Run: headless pygame with SDL's dummy video driver; simulated clock (each Clock.tick advances the game by its frame time, no real sleeping); random seed 0; keys injected as events and as key.get_pressed() state; no mouse input.
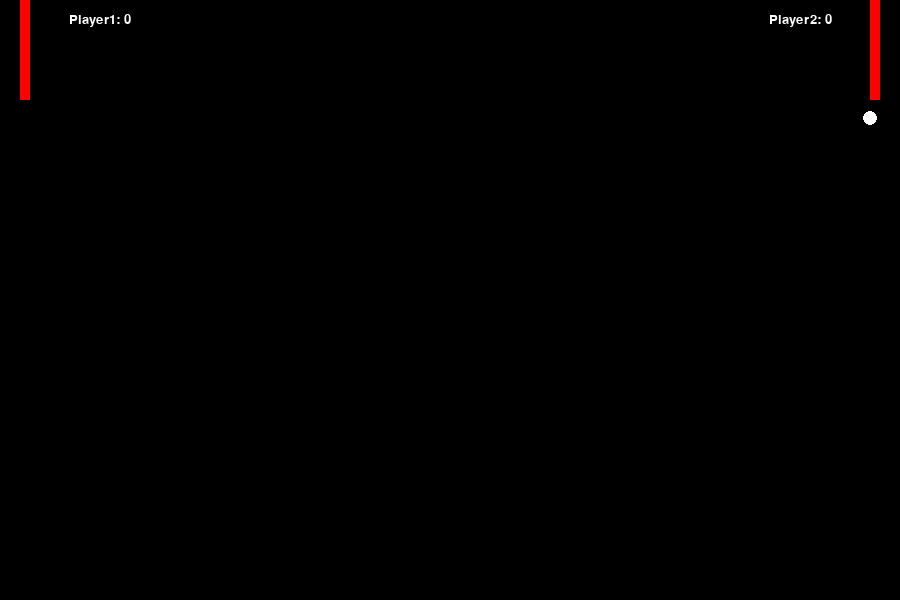
Frame 1 of 4 · flips 1–60 · no input
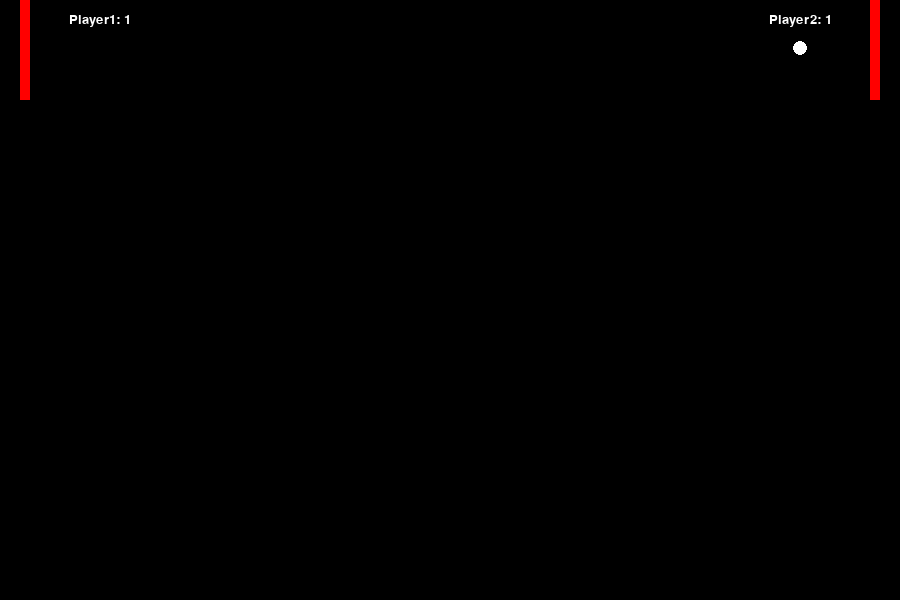
Frame 2 of 4 · flips 61–180 · tapped SPACE, RETURN · held RIGHT (→), D
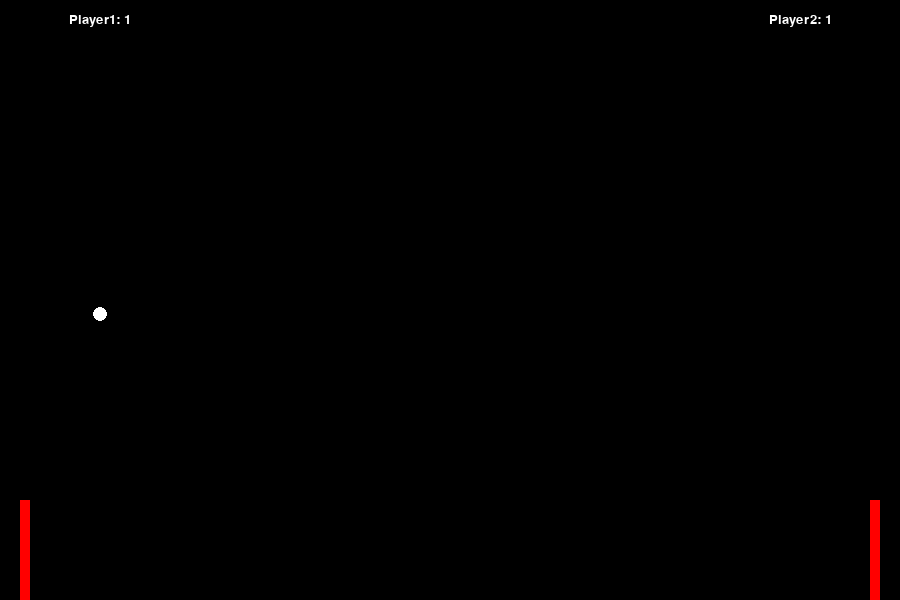
Frame 3 of 4 · flips 181–300 · held DOWN (↓), S
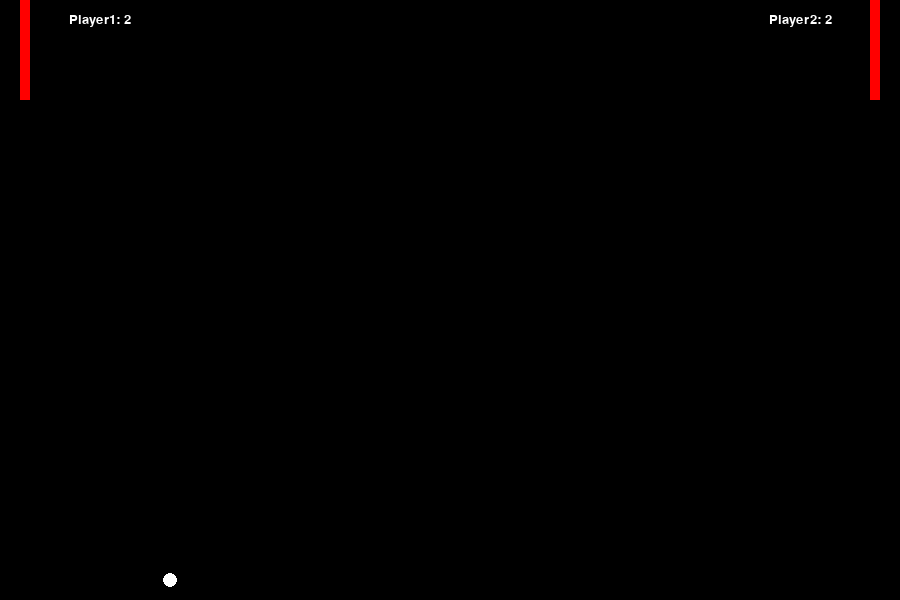
Frame 4 of 4 · flips 301–420 · held LEFT (←), A, UP (↑), W

The pygame program that drew these frames:

import pygame

pygame.init() ##Initialize all imported pygame modules.

font = pygame.font.SysFont("Comic Sans", 20)

##Setting up the screen

w, h = 900, 600 ##Width and height that will be used to create screen.
screen = pygame.display.set_mode((w, h))
pygame.display.set_caption("Pong")

clock = pygame.time.Clock()
FPS = 30

##Let's make a class for the ball that we will have

class Ball:
    ##This is an instead method that initializes a newly created object.
    ##It takes the object as its first argument followed by additional arguments. 
    def __init__(self, xpos, ypos, radius, speed, colour):
        self.xpos = xpos
        self.ypos = ypos
        self.radius = radius
        self.speed = speed
        self.colour = colour
        self.xFac = 1 ##The direction it will be moving
        self.yFac = -1 ##The direction it will be moving
        self.ball = pygame.draw.circle(screen, self.colour, (self.xpos, self.ypos), self.radius)
        self.firstTime = 1

    ##Used to display the ball on the screen
    def display(self):
        self.ball = pygame.draw.circle(screen, self.colour, (self.xpos, self.ypos), self.radius)

    ##Let's add an update method that will use to change the ball's position
    def update(self):
        self.xpos += self.speed*self.xFac ##Changing the position with simple displacement equation.
        self.ypos += self.speed*self.yFac

        ##This first if statement is used to change the direction it's moving
        ##When it hits the top or the bottom of the screen
        if self.ypos <= 0 or self.ypos >= h:
            self.yFac *= -1

        ##These if, elif and else statements will check if the ball passed the min and the max of the width of the screen.
        ##If it has passed the min, return 1 so it can be used to determine that player 2 scored.
        ##If it has passed the max, return -1 so it can be used to determine that player 1 scored.
        ##If neither is the case, return 0 which means that ball is still in the screen.
        if self.xpos <= 0 and self.firstTime:
            self.firstTime = 0
            return 1
        elif self.xpos >= w and self.firstTime:
            self.firstTime = 0
            return -1
        else:
            return 0
    
    ##This will be used to reset the position of the ball to the middle of the screen
    ##It will also change the direction it was moving to the opposite direction.
    def reset(self):
        self.xpos = w//2
        self.ypos = h//2
        self.xFac *= -1
        self.firstTime = 1

    ##If the ball hits to one of the players, change it's x direction by -1
    def hit(self):
        self.xFac *= -1
    
    ##This is used when the ball collides with the player
    def getRect(self):
        return self.ball

##Now that we have a ball in the game, let's make player class.
##This player class will be an rectangle board that can move along the y-axes
##And collide with the ball to change it's direction.

class Player:
    ##Same method as the ball to create a player.
    def __init__(self, xpos, ypos, width, height, speed, colour):
        self.xpos = xpos
        self.ypos = ypos
        self.width = width
        self.height = height
        self.speed = speed
        self.colour = colour

        ##Since both the ball and player has to be objects that collide,
        ##This will help control the position and the collisions.
        self.playerRect = pygame.Rect(xpos, ypos, width, height)

        ##Object that is blit on the screen
        self.player = pygame.draw.rect(screen, self.colour, self.playerRect)

    ##Used to display the object on the screen
    def display(self):
        self.player = pygame.draw.rect(screen, self.colour, self.playerRect)

    ##Update the players direction
    def update(self, yFac):
        self.ypos += self.speed*yFac

        ##If ypos of the player (The bottom part of the rectangle) is equal to or small than 0, equal it to zero to stop it.
        if self.ypos <= 0:
            self.ypos = 0
        ##If the ypos + height of the rectangle (The top part of the rectangle) is equal or higher than the height of the screen,
        ##Stop it at the height of the screen - player height
        elif self.ypos + self.height >= h:
            self.ypos = h - self.height

        # Updating the rect with the new values
        self.playerRect = (self.xpos, self.ypos, self.width, self.height)

    ##The player class will also need to have their score to be displayed.
    ##This method will help us do that in a specified coordinates.
    def displayScore(self, text, score, x, y, colour):
        text = font.render(text+str(score), True, colour)
        textRect = text.get_rect()
        textRect.center = (x, y)
 
        screen.blit(text, textRect)

    def getRect(self):
        return self.playerRect
    
##The main method that will have the code to actually run the game.
def main():
    running = True

    ##Define the players and the ball.
    ##Picked the colour red for the players -> (255, 0, 0)
    ##And the colour white for the ball -> (255, 255, 255)
    player1 = Player(20, 0, 10, 100, 10, (255, 0, 0))
    player2 = Player(w-30, 0, 10, 100, 10, (255, 0, 0))
    ball = Ball(w//2, h//2, 7, 7, (255, 255, 255))

    ##Put the players in an array to make some of the functions easier
    Players = [player1, player2]
    
    ##Player initial scores and directions.
    player1Score, player2Score = 0, 0
    player1YFac, player2YFac = 0, 0

    while running:
        screen.fill((0, 0, 0)) ## Black -> (0, 0, 0)

        ##This for loop will handle the events
        for event in pygame.event.get():
            ##If the quit button has been pressed, close the game
            if event.type == pygame.QUIT:
                running = False
            ##Check if any keyboard buttons have been pressed
            if event.type == pygame.KEYDOWN:
                ##If up arrow has been pressed, change player 2 direction to -1
                if event.key == pygame.K_UP:
                    player2YFac = -1
                ##If down arrow has been pressed, change player 2 direction to 1
                if event.key == pygame.K_DOWN:
                    player2YFac = 1
                ##If the letter w has been pressed, change player 1 direction to -1
                if event.key == pygame.K_w:
                    player1YFac = -1
                ##If the letter s has been pressed, change player 1 direction to 1
                if event.key == pygame.K_s:
                    player1YFac = 1
            ##This if statement is here to make sure the player does not continue moving after the key buttons are released.
            if event.type == pygame.KEYUP:
                if event.key == pygame.K_UP or event.key == pygame.K_DOWN:
                    player2YFac = 0
                if event.key == pygame.K_w or event.key == pygame.K_s:
                    player1YFac = 0

        ##This will check for collision for both of the players.
        ##This is where the array comes in handy, without the array there would have to be two if statements
        for player in Players:
            if pygame.Rect.colliderect(ball.getRect(), player.getRect()):
                ball.hit()

        ##Updating the players and the ball.
        player1.update(player1YFac)
        player2.update(player2YFac)
        ##Put the ball update in a var called point, because ball.update() returns a number that tells us which player has scored.
        point = ball.update()

        # -1 -> player1 has scored
        # +1 -> player2 has scored
        #  0 -> None of them scored
        if point == -1:
            player1Score += 1
        elif point == 1:
            player2Score += 1

        ##If someone has scored and point has been changed, the ball will be out of bounds so it has to be reseted.
        if point:   
            ball.reset()

        ##Display the players and the ball on the screen.
        player1.display()
        player2.display()
        ball.display()

        # Displaying the scores of the players
        player1.displayScore("Player1: ", player1Score, 100, 20, (255, 255, 255))
        player2.displayScore("Player2: ", player2Score, w-100, 20, (255, 255, 255))
        
        pygame.display.update() 
        clock.tick(FPS)

if __name__ == "__main__":
    main()
    pygame.quit()
